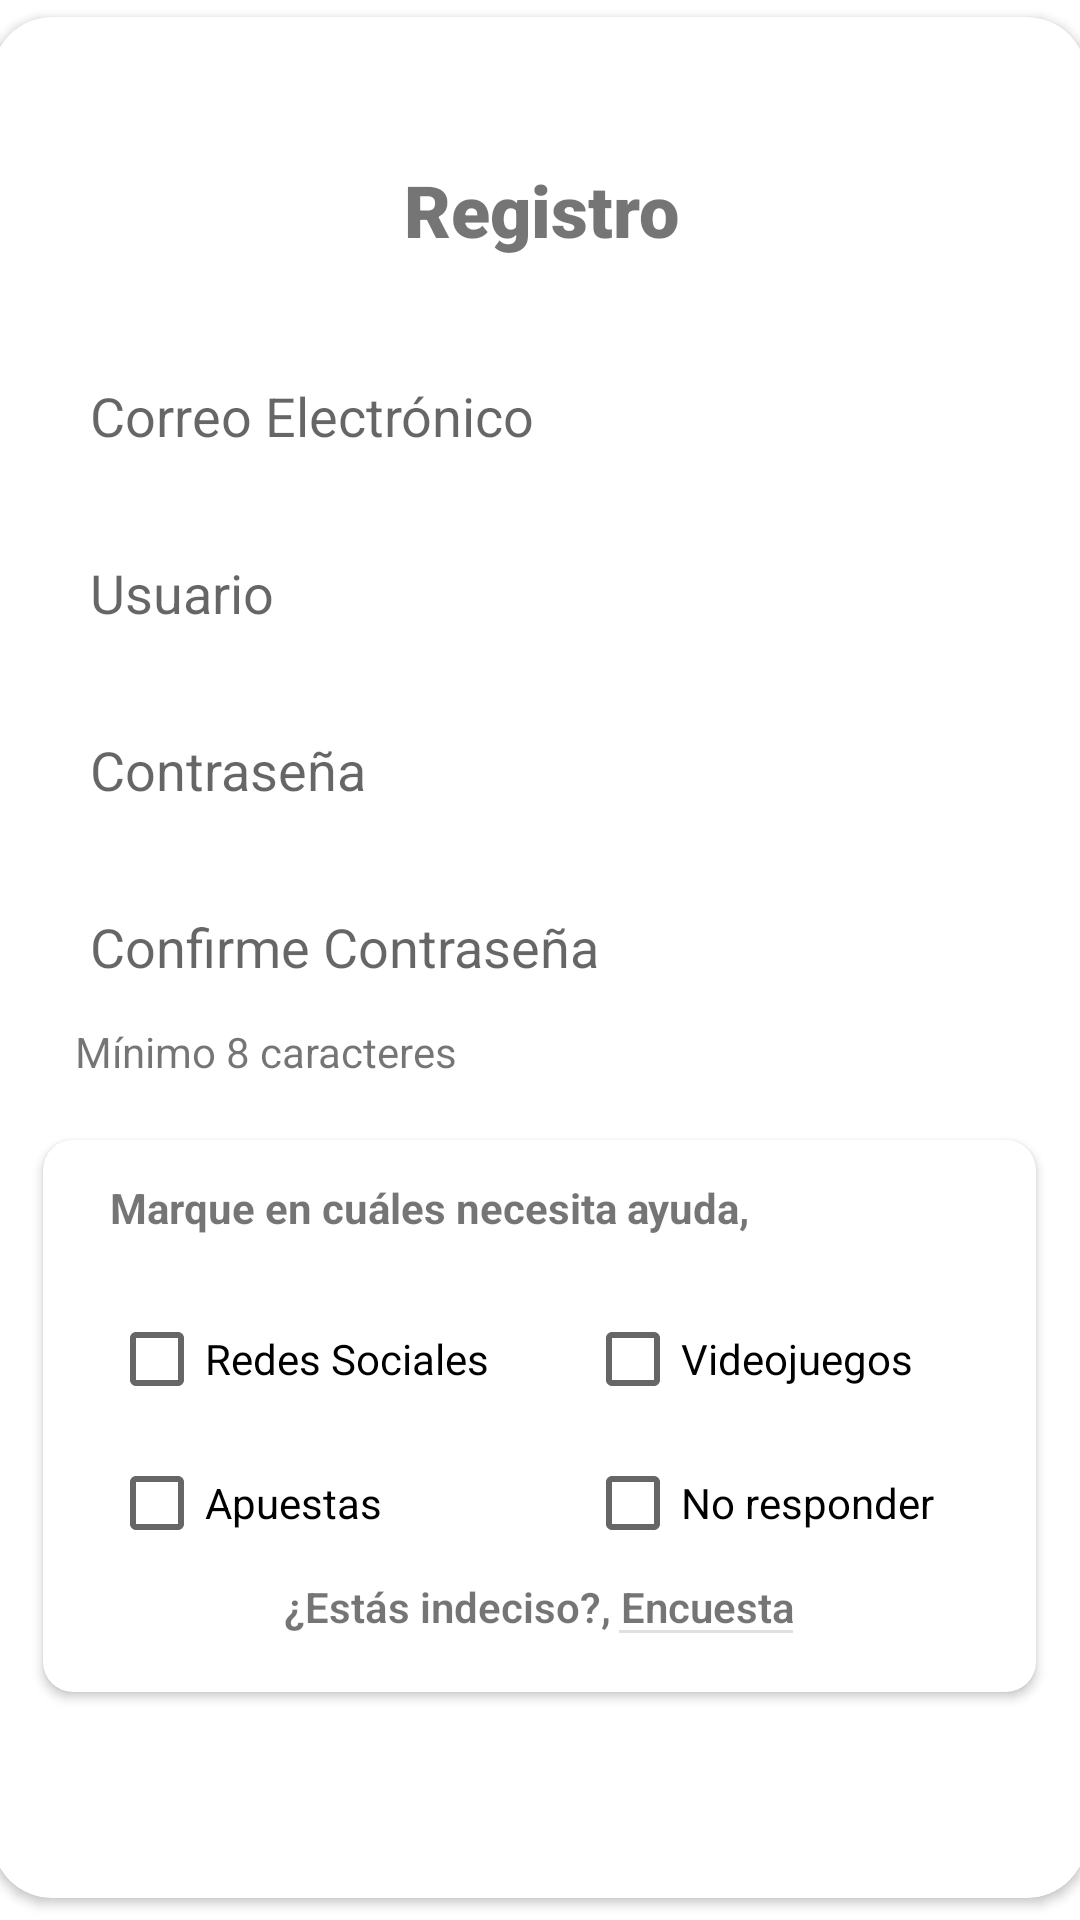

Android layout source for this screen:
<!-- AndroidManifest.xml: application theme Theme.Adictless1 -->
<!-- res/layout/activity_register2.xml -->
<androidx.constraintlayout.widget.ConstraintLayout xmlns:android="http://schemas.android.com/apk/res/android"
    xmlns:app="http://schemas.android.com/apk/res-auto"
    xmlns:tools="http://schemas.android.com/tools"
    android:layout_width="match_parent"
    android:layout_height="match_parent"
    tools:context=".RegisterActivity2">

    <androidx.cardview.widget.CardView
        android:id="@+id/cardView3"
        android:layout_width="365dp"
        android:layout_height="wrap_content"
        android:layout_marginStart="22dp"
        android:layout_marginTop="40dp"
        android:layout_marginEnd="23dp"
        android:layout_marginBottom="50dp"
        app:cardCornerRadius="20dp"
        app:layout_constraintBottom_toBottomOf="parent"
        app:layout_constraintEnd_toEndOf="parent"
        app:layout_constraintStart_toStartOf="parent"
        app:layout_constraintTop_toTopOf="parent"
        app:layout_constraintVertical_bias="0.45">

        <androidx.constraintlayout.widget.ConstraintLayout
            android:layout_width="match_parent"
            android:layout_height="627dp">

            <EditText
                android:id="@+id/passwordRegister"
                android:layout_width="320dp"
                android:layout_height="35dp"
                android:layout_marginTop="24dp"
                android:background="@drawable/edtext_bg"
                android:hint="Contraseña"
                android:inputType="textPassword"
                android:paddingStart="10dp"
                app:layout_constraintEnd_toEndOf="parent"
                app:layout_constraintStart_toStartOf="parent"
                app:layout_constraintTop_toBottomOf="@+id/nickNameRegister" />

            <EditText
                android:id="@+id/passwordConfirm"
                android:layout_width="320dp"
                android:layout_height="35dp"
                android:layout_marginTop="24dp"
                android:background="@drawable/edtext_bg"
                android:hint="Confirme Contraseña"
                android:inputType="textPassword"
                android:paddingStart="10dp"
                app:layout_constraintEnd_toEndOf="parent"
                app:layout_constraintStart_toStartOf="parent"
                app:layout_constraintTop_toBottomOf="@+id/passwordRegister" />

            <EditText
                android:id="@+id/nickNameRegister"
                android:layout_width="320dp"
                android:layout_height="35dp"
                android:layout_marginTop="24dp"
                android:background="@drawable/edtext_bg"
                android:hint="Usuario"
                android:inputType="text"
                android:paddingStart="10dp"
                app:layout_constraintEnd_toEndOf="parent"
                app:layout_constraintStart_toStartOf="parent"
                app:layout_constraintTop_toBottomOf="@+id/emailRegister" />

            <EditText
                android:id="@+id/emailRegister"
                android:layout_width="320dp"
                android:layout_height="35dp"
                android:layout_marginTop="35dp"
                android:background="@drawable/edtext_bg"
                android:hint="Correo Electrónico"
                android:inputType="text"
                android:paddingStart="10dp"
                app:layout_constraintEnd_toEndOf="parent"
                app:layout_constraintStart_toStartOf="parent"
                app:layout_constraintTop_toBottomOf="@+id/textView8" />

            <TextView
                android:id="@+id/textView8"
                android:layout_width="wrap_content"
                android:layout_height="wrap_content"
                android:layout_marginStart="138dp"
                android:layout_marginTop="48dp"
                android:layout_marginEnd="137dp"
                android:fontFamily="sans-serif-black"
                android:gravity="center"
                android:text="Registro"
                android:textSize="24sp"
                app:layout_constraintEnd_toEndOf="parent"
                app:layout_constraintStart_toStartOf="parent"
                app:layout_constraintTop_toTopOf="parent" />

            <TextView
                android:id="@+id/textView10"
                android:layout_width="wrap_content"
                android:layout_height="wrap_content"
                android:layout_marginTop="8dp"
                android:fontFamily="sans-serif-thin"
                android:paddingStart="5dp"
                android:text="Mínimo 8 caracteres"
                android:textStyle="bold"
                app:layout_constraintEnd_toEndOf="@+id/passwordConfirm"
                app:layout_constraintHorizontal_bias="0.0"
                app:layout_constraintStart_toStartOf="@+id/passwordConfirm"
                app:layout_constraintTop_toBottomOf="@+id/passwordConfirm" />

            <androidx.cardview.widget.CardView
                android:id="@+id/cardView4"
                android:layout_width="331dp"
                android:layout_height="184dp"
                android:layout_marginStart="20dp"
                android:layout_marginTop="20dp"
                android:layout_marginEnd="20dp"
                app:cardCornerRadius="10dp"
                app:layout_constraintEnd_toEndOf="parent"
                app:layout_constraintStart_toStartOf="parent"
                app:layout_constraintTop_toBottomOf="@+id/textView10">

                <androidx.constraintlayout.widget.ConstraintLayout
                    android:layout_width="match_parent"
                    android:layout_height="match_parent">

                    <CheckBox
                        android:id="@+id/NoSabe"
                        android:layout_width="wrap_content"
                        android:layout_height="wrap_content"
                        android:text="No responder"
                        app:layout_constraintStart_toStartOf="@+id/Videojuegos"
                        app:layout_constraintTop_toBottomOf="@+id/Videojuegos" />

                    <CheckBox
                        android:id="@+id/Videojuegos"
                        android:layout_width="wrap_content"
                        android:layout_height="wrap_content"
                        android:layout_marginStart="32dp"
                        android:layout_marginTop="17dp"
                        android:text="Videojuegos"
                        app:layout_constraintStart_toEndOf="@+id/redesSociales"
                        app:layout_constraintTop_toBottomOf="@+id/textView16" />

                    <CheckBox
                        android:id="@+id/Apuestas"
                        android:layout_width="wrap_content"
                        android:layout_height="wrap_content"
                        android:layout_marginStart="22dp"
                        android:text="Apuestas"
                        app:layout_constraintStart_toStartOf="parent"
                        app:layout_constraintTop_toBottomOf="@+id/redesSociales" />

                    <CheckBox
                        android:id="@+id/redesSociales"
                        android:layout_width="wrap_content"
                        android:layout_height="wrap_content"
                        android:layout_marginStart="22dp"
                        android:layout_marginTop="17dp"
                        android:text="Redes Sociales"
                        app:layout_constraintStart_toStartOf="parent"
                        app:layout_constraintTop_toBottomOf="@+id/textView16" />

                    <TextView
                        android:id="@+id/textView16"
                        android:layout_width="wrap_content"
                        android:layout_height="wrap_content"
                        android:layout_marginStart="22dp"
                        android:layout_marginTop="13dp"
                        android:gravity="center"
                        android:text="Marque en cuáles necesita ayuda,"
                        android:textStyle="bold"
                        app:layout_constraintStart_toStartOf="parent"
                        app:layout_constraintTop_toTopOf="parent" />

                    <TextView
                        android:id="@+id/survey"
                        android:layout_width="match_parent"
                        android:layout_height="wrap_content"
                        android:layout_marginTop="1dp"
                        android:clickable="true"
                        android:fontFamily="sans-serif-light"
                        android:gravity="center"
                        android:text="¿Estás indeciso?, Encuesta"
                        android:textStyle="bold"
                        app:layout_constraintEnd_toEndOf="parent"
                        app:layout_constraintStart_toStartOf="parent"
                        app:layout_constraintTop_toBottomOf="@+id/NoSabe" />
                    
                    <View
                        android:id="@+id/divider2"
                        android:layout_width="58dp"
                        android:layout_height="1dp"
                        android:layout_marginStart="190dp"
                        android:layout_marginTop="-2dp"
                        android:layout_marginEnd="81dp"
                        android:background="?android:attr/listDivider"
                        app:layout_constraintEnd_toEndOf="@+id/survey"
                        app:layout_constraintHorizontal_bias="1.0"
                        app:layout_constraintStart_toStartOf="@+id/survey"
                        app:layout_constraintTop_toBottomOf="@+id/survey" />
                </androidx.constraintlayout.widget.ConstraintLayout>

            </androidx.cardview.widget.CardView>

            <androidx.appcompat.widget.AppCompatButton
                android:id="@+id/confirmRegister"
                android:layout_width="match_parent"
                android:layout_height="wrap_content"
                android:layout_marginStart="50dp"
                android:layout_marginTop="20dp"
                android:layout_marginEnd="50dp"
                android:background="@drawable/loginbtn"
                android:text="Confirmar"
                android:textColor="@color/white"
                app:layout_constraintEnd_toEndOf="parent"
                app:layout_constraintHorizontal_bias="1.0"
                app:layout_constraintStart_toStartOf="parent"
                app:layout_constraintTop_toBottomOf="@+id/cardView4" />

            <ProgressBar
                android:id="@+id/reg_progress"
                android:layout_width="wrap_content"
                android:layout_height="wrap_content"
                android:layout_marginStart="158dp"
                android:layout_marginTop="7dp"
                android:layout_marginEnd="159dp"
                android:visibility="gone"
                app:layout_constraintEnd_toEndOf="parent"
                app:layout_constraintStart_toStartOf="parent"
                app:layout_constraintTop_toBottomOf="@+id/confirmRegister" />

        </androidx.constraintlayout.widget.ConstraintLayout>

    </androidx.cardview.widget.CardView>

</androidx.constraintlayout.widget.ConstraintLayout>
<!-- resources referenced by this layout -->
<resources>
  <color name="white">#FFFFFFFF</color>
  <style name="Theme.Adictless1" parent="Theme.MaterialComponents.DayNight.NoActionBar">
          
          <item name="colorPrimary">@color/purple_500</item>
          <item name="colorPrimaryVariant">@color/purple_700</item>
          <item name="colorOnPrimary">@color/white</item>
          
          <item name="colorSecondary">@color/teal_200</item>
          <item name="colorSecondaryVariant">@color/teal_700</item>
          <item name="colorOnSecondary">@color/black</item>
          
          <item name="android:statusBarColor" tools:targetApi="l">?attr/colorPrimaryVariant</item>
          
      </style>
  <color name="purple_500">#FF6200EE</color>
  <color name="purple_700">#FF3700B3</color>
  <color name="teal_200">#FF03DAC5</color>
  <color name="teal_700">#FF018786</color>
  <color name="black">#FF000000</color>
</resources>
